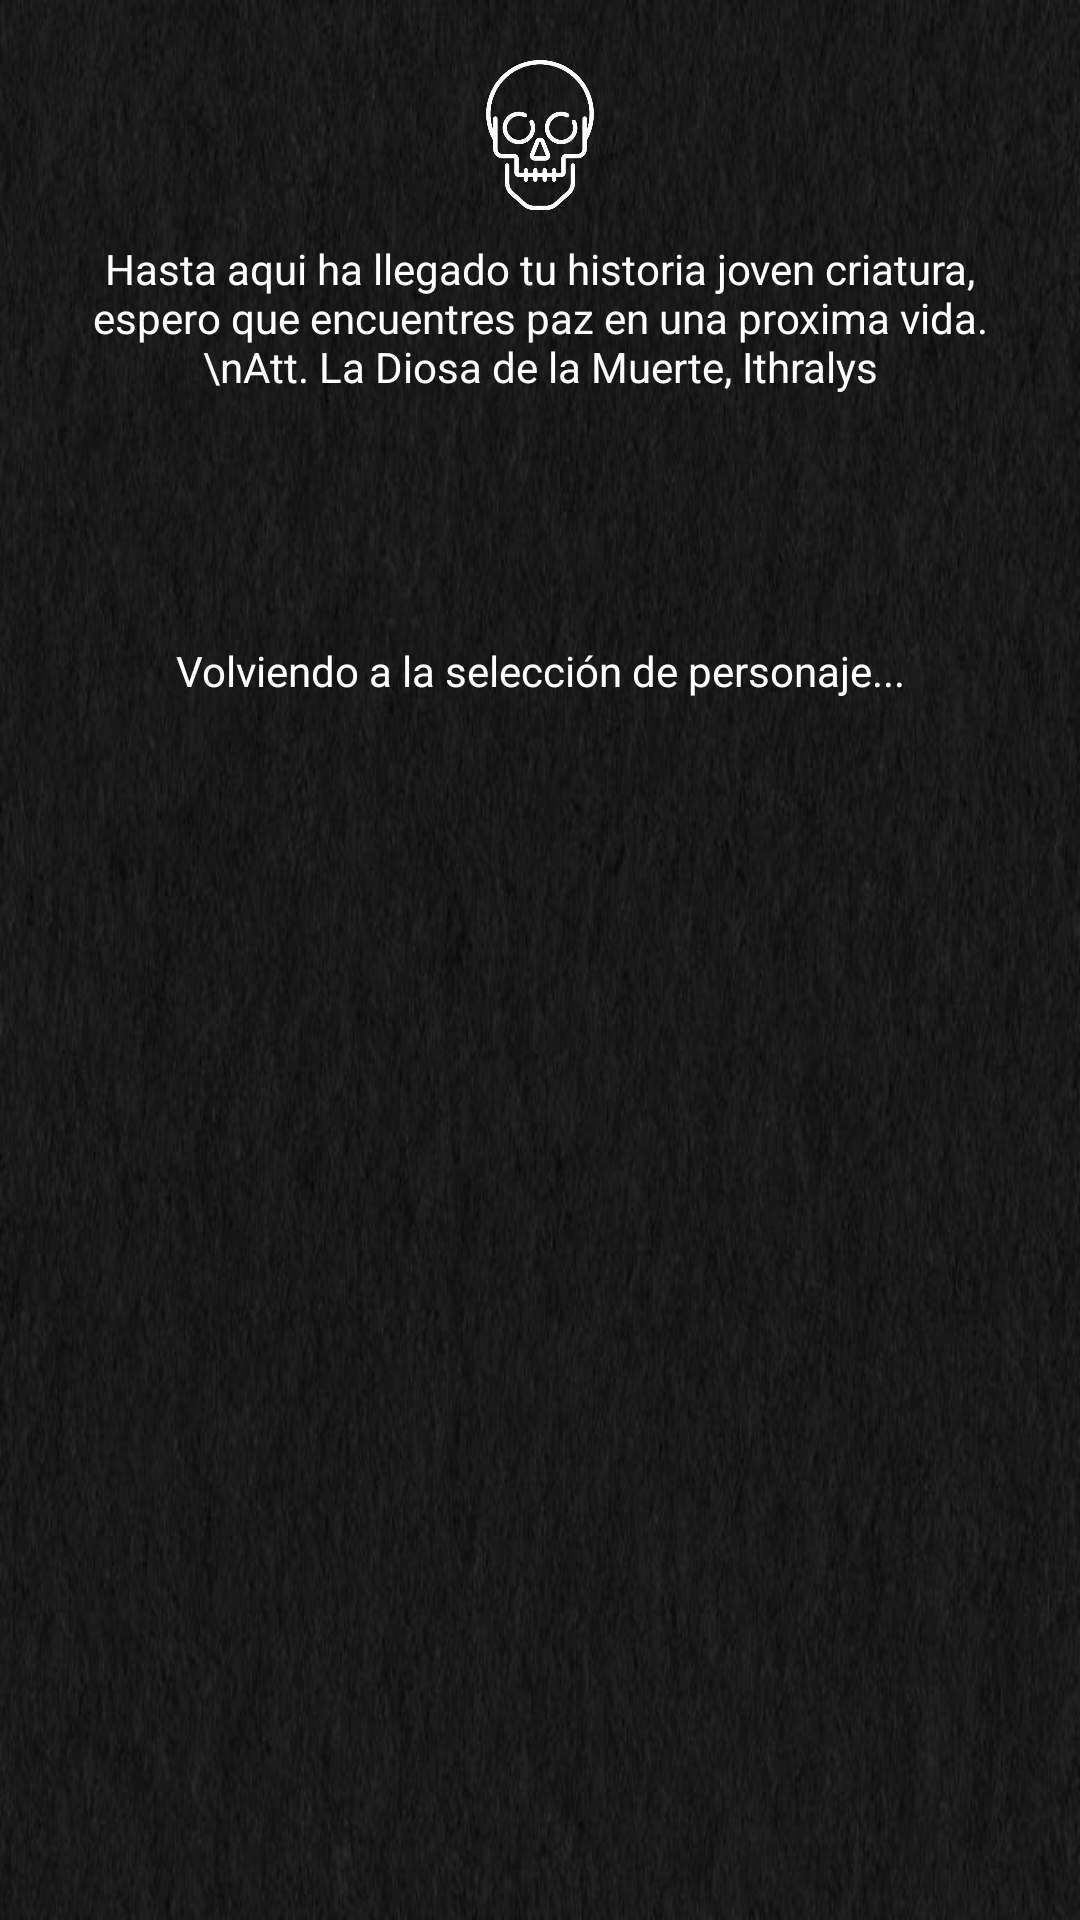

Android layout source for this screen:
<!-- AndroidManifest.xml: application theme Theme.MeAburro -->
<!-- res/layout/activity_pop_up_muerte.xml -->
<?xml version="1.0" encoding="utf-8"?>
<LinearLayout xmlns:android="http://schemas.android.com/apk/res/android"
    xmlns:app="http://schemas.android.com/apk/res-auto"
    xmlns:tools="http://schemas.android.com/tools"
    android:layout_width="match_parent"
    android:layout_height="match_parent"
    tools:context=".PopUpMuerte"
    android:orientation="vertical"
    android:background="@drawable/death">

    <ImageView
        android:layout_marginTop="20dp"
        android:layout_width="match_parent"
        android:layout_height="50dp"
        android:backgroundTint="@color/white"
        android:layout_gravity="center_horizontal"
        android:src="@drawable/skull" />

    <TextView
        android:layout_marginTop="10dp"
        android:layout_marginHorizontal="25dp"
        android:layout_width="match_parent"
        android:layout_height="wrap_content"
        android:textColor="@color/white"
        android:gravity="center_horizontal"
        android:text="Hasta aqui ha llegado tu historia joven criatura, espero que encuentres paz en una proxima vida.\nAtt. La Diosa de la Muerte, Ithralys"/>

    <TextView
        android:textSize="45dp"
        android:fontFamily="cursive"
        android:textStyle="bold"
        android:gravity="center_horizontal"
        android:text=""
        android:layout_marginTop="10dp"
        android:id="@+id/death_timer"
        android:layout_width="match_parent"
        android:layout_height="wrap_content"
        android:textColor="#D50000"/>

    <TextView
        android:layout_marginTop="10dp"
        android:layout_marginHorizontal="55dp"
        android:layout_width="match_parent"
        android:layout_height="wrap_content"
        android:textColor="@color/white"
        android:gravity="center_horizontal"
        android:text="Volviendo a la selección de personaje..."/>

</LinearLayout>
<!-- resources referenced by this layout -->
<resources>
  <color name="white">#FFFFFFFF</color>
  <!-- drawable death: jpg bitmap (drawable, 50909 bytes) -->
  <!-- drawable skull: png bitmap (drawable-v24, 23430 bytes) -->
  <style name="Theme.MeAburro" parent="Theme.AppCompat.DayNight.NoActionBar">
          
          <item name="colorPrimary">@color/purple_500</item>
          <item name="colorPrimaryVariant">@color/purple_700</item>
          <item name="colorOnPrimary">@color/white</item>
          
          <item name="colorSecondary">@color/teal_200</item>
          <item name="colorSecondaryVariant">@color/teal_700</item>
          <item name="colorOnSecondary">@color/black</item>
          
          <item name="android:statusBarColor" tools:targetApi="l">?attr/colorPrimaryVariant</item>
          
      </style>
  <color name="purple_500">#FF6200EE</color>
  <color name="purple_700">#FF3700B3</color>
  <color name="teal_200">#FF03DAC5</color>
  <color name="teal_700">#FF018786</color>
  <color name="black">#FF000000</color>
</resources>
